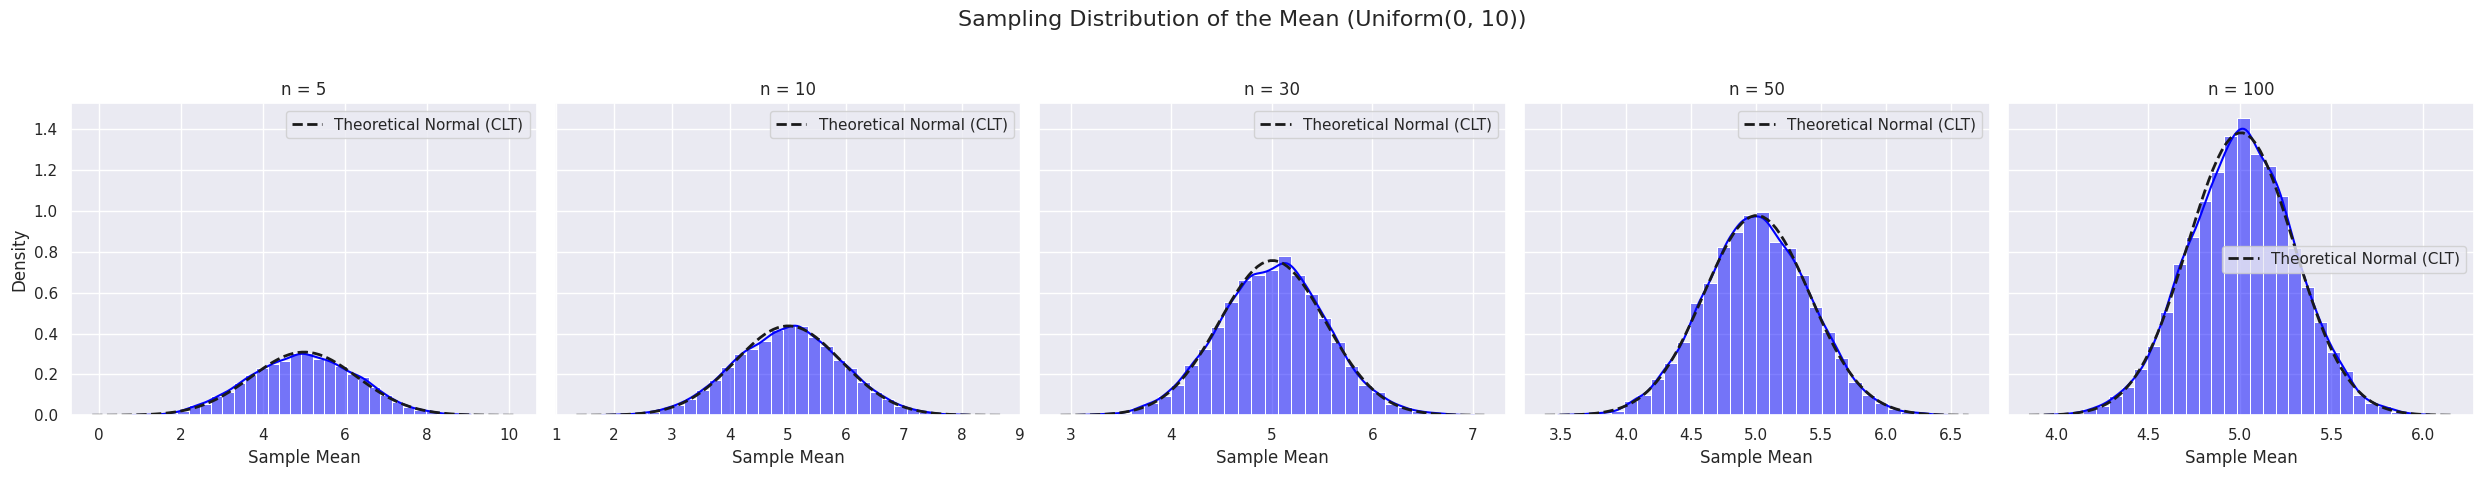
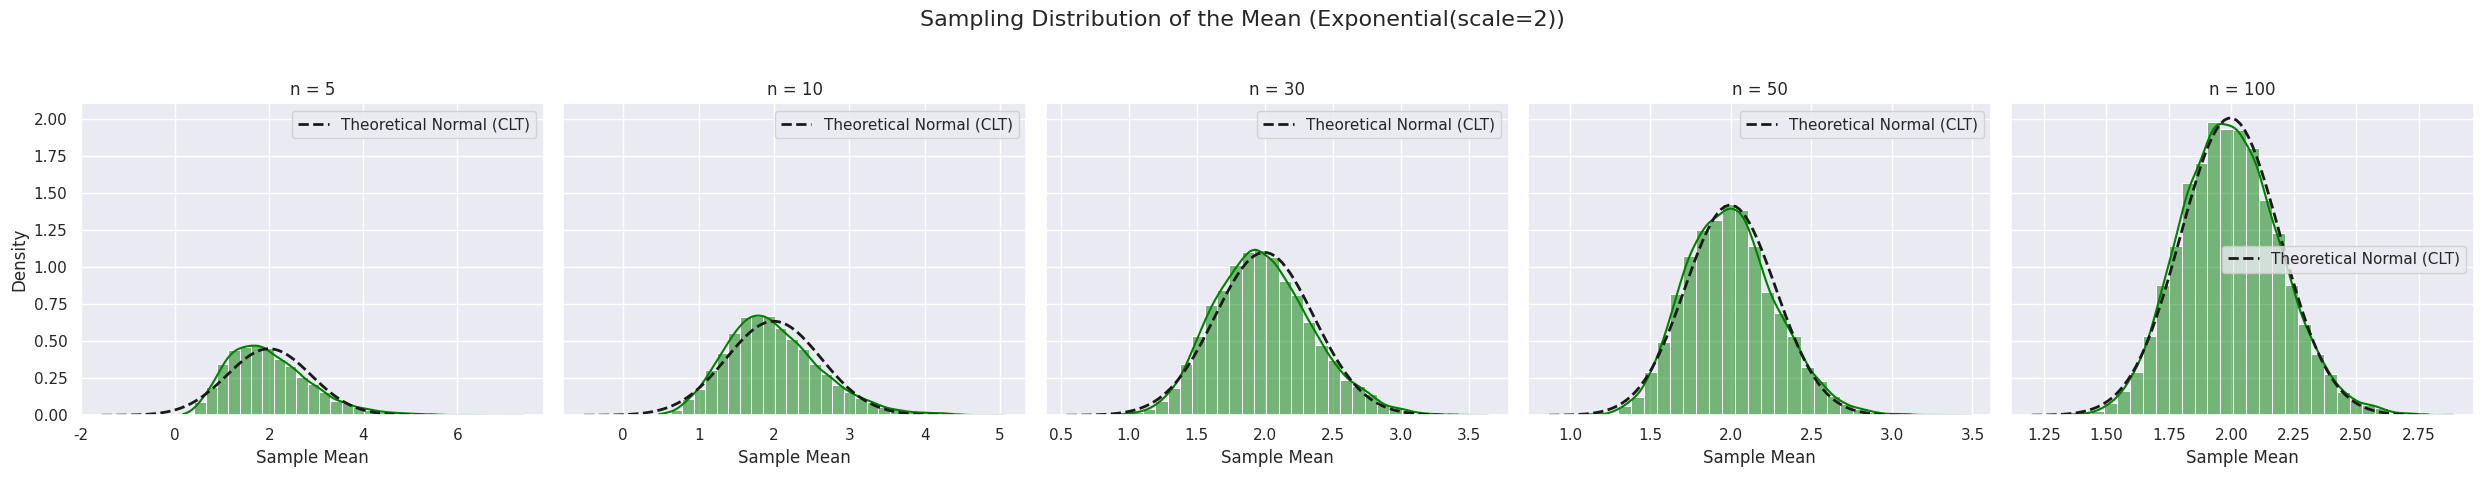
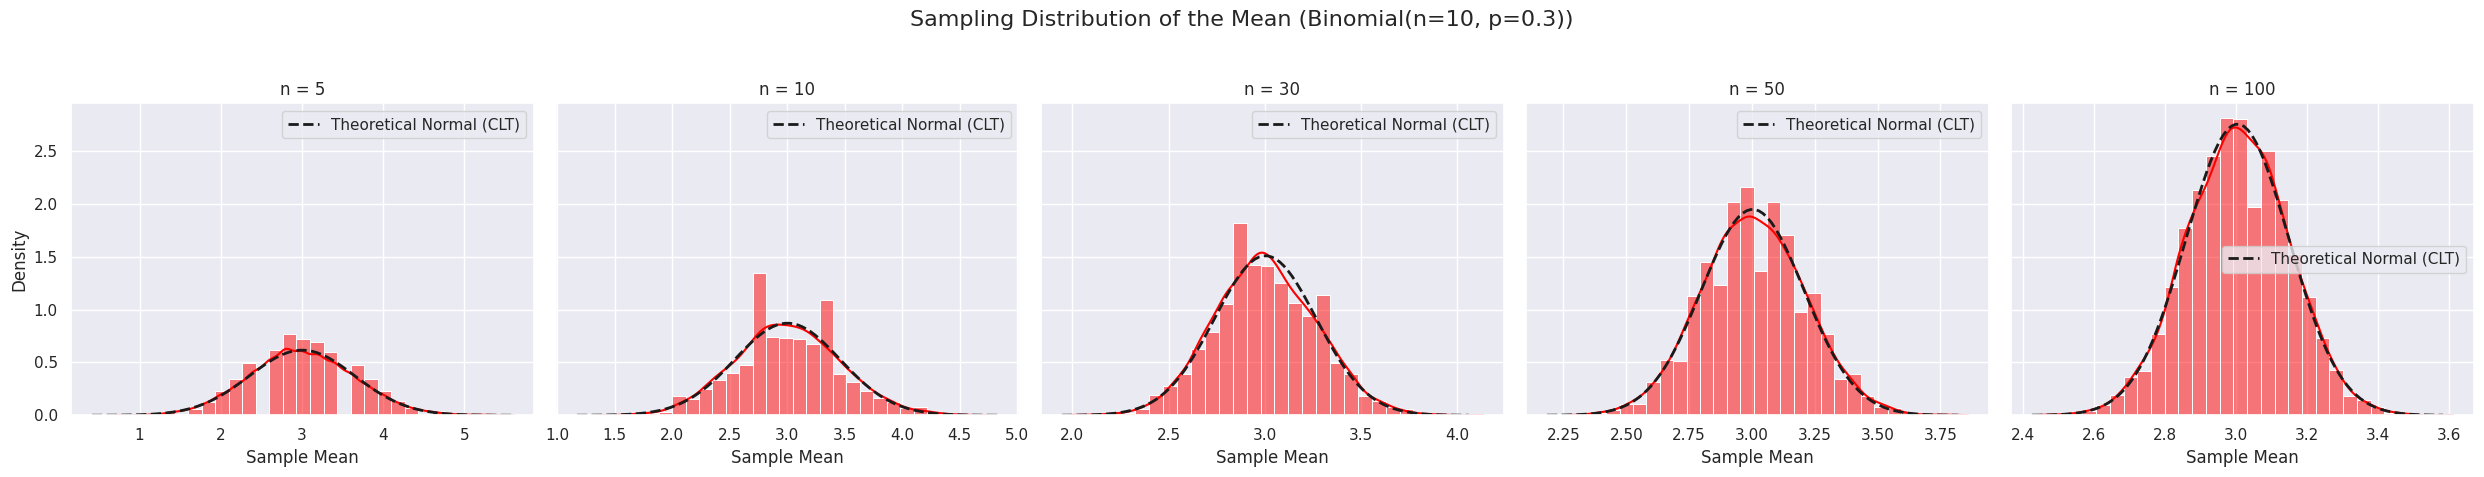

Source code (Python) for these figures, in order:
import numpy as np
import matplotlib.pyplot as plt
import seaborn as sns
from scipy.stats import norm 

population_size = 100000  
n_samples = 10000       
sample_sizes = [5, 10, 30, 50, 100]

low_uni, high_uni = 0, 10
pop_uniform = np.random.uniform(low_uni, high_uni, population_size)
mean_pop_uniform = np.mean(pop_uniform)
var_pop_uniform = np.var(pop_uniform)

scale_exp = 2.0
pop_exponential = np.random.exponential(scale=scale_exp, size=population_size)
mean_pop_exponential = np.mean(pop_exponential)
var_pop_exponential = np.var(pop_exponential)

n_trials_binom, p_binom = 10, 0.3
pop_binomial = np.random.binomial(n_trials_binom, p_binom, population_size)
mean_pop_binomial = np.mean(pop_binomial)
var_pop_binomial = np.var(pop_binomial)

populations = {
    "Uniform(0, 10)": {
        "data": pop_uniform,
        "mean": mean_pop_uniform,
        "var": var_pop_uniform,
        "color": "blue"
    },
    "Exponential(scale=2)": {
        "data": pop_exponential,
        "mean": mean_pop_exponential,
        "var": var_pop_exponential,
        "color": "green"
    },
    "Binomial(n=10, p=0.3)": {
        "data": pop_binomial,
        "mean": mean_pop_binomial,
        "var": var_pop_binomial,
        "color": "red"
    }
}

sns.set_theme()

for dist_name, pop_info in populations.items():
    print(f"--- Simulating for {dist_name} Distribution ---")
    population_data = pop_info["data"]
    pop_mean = pop_info["mean"]
    pop_var = pop_info["var"]
    color = pop_info["color"]

    fig, axes = plt.subplots(1, len(sample_sizes), figsize=(5 * len(sample_sizes), 5), sharey=True)
    fig.suptitle(f'Sampling Distribution of the Mean ({dist_name})', fontsize=16)

    for i, n in enumerate(sample_sizes):
        sample_means = []
        for _ in range(n_samples):
            sample = np.random.choice(population_data, size=n, replace=True)
            sample_means.append(np.mean(sample))

        ax = axes[i]
        sns.histplot(sample_means, bins=30, kde=True, ax=ax, color=color, stat="density")

        clt_mean = pop_mean
        clt_std_dev = np.sqrt(pop_var / n)

        x_norm = np.linspace(clt_mean - 4*clt_std_dev, clt_mean + 4*clt_std_dev, 100)
        y_norm = norm.pdf(x_norm, clt_mean, clt_std_dev)
        ax.plot(x_norm, y_norm, 'k--', linewidth=2, label='Theoretical Normal (CLT)')

        ax.set_title(f'n = {n}')
        ax.set_xlabel('Sample Mean')
        if i == 0:
            ax.set_ylabel('Density')
        ax.legend()

    plt.tight_layout(rect=[0, 0.03, 1, 0.95]) 
    plot_filename = f"clt_simulation_{dist_name.split('(')[0]}.png"
    plt.savefig(plot_filename)
    print(f"Saved plot: {plot_filename}")

print("Simulations complete. Plots saved.")
